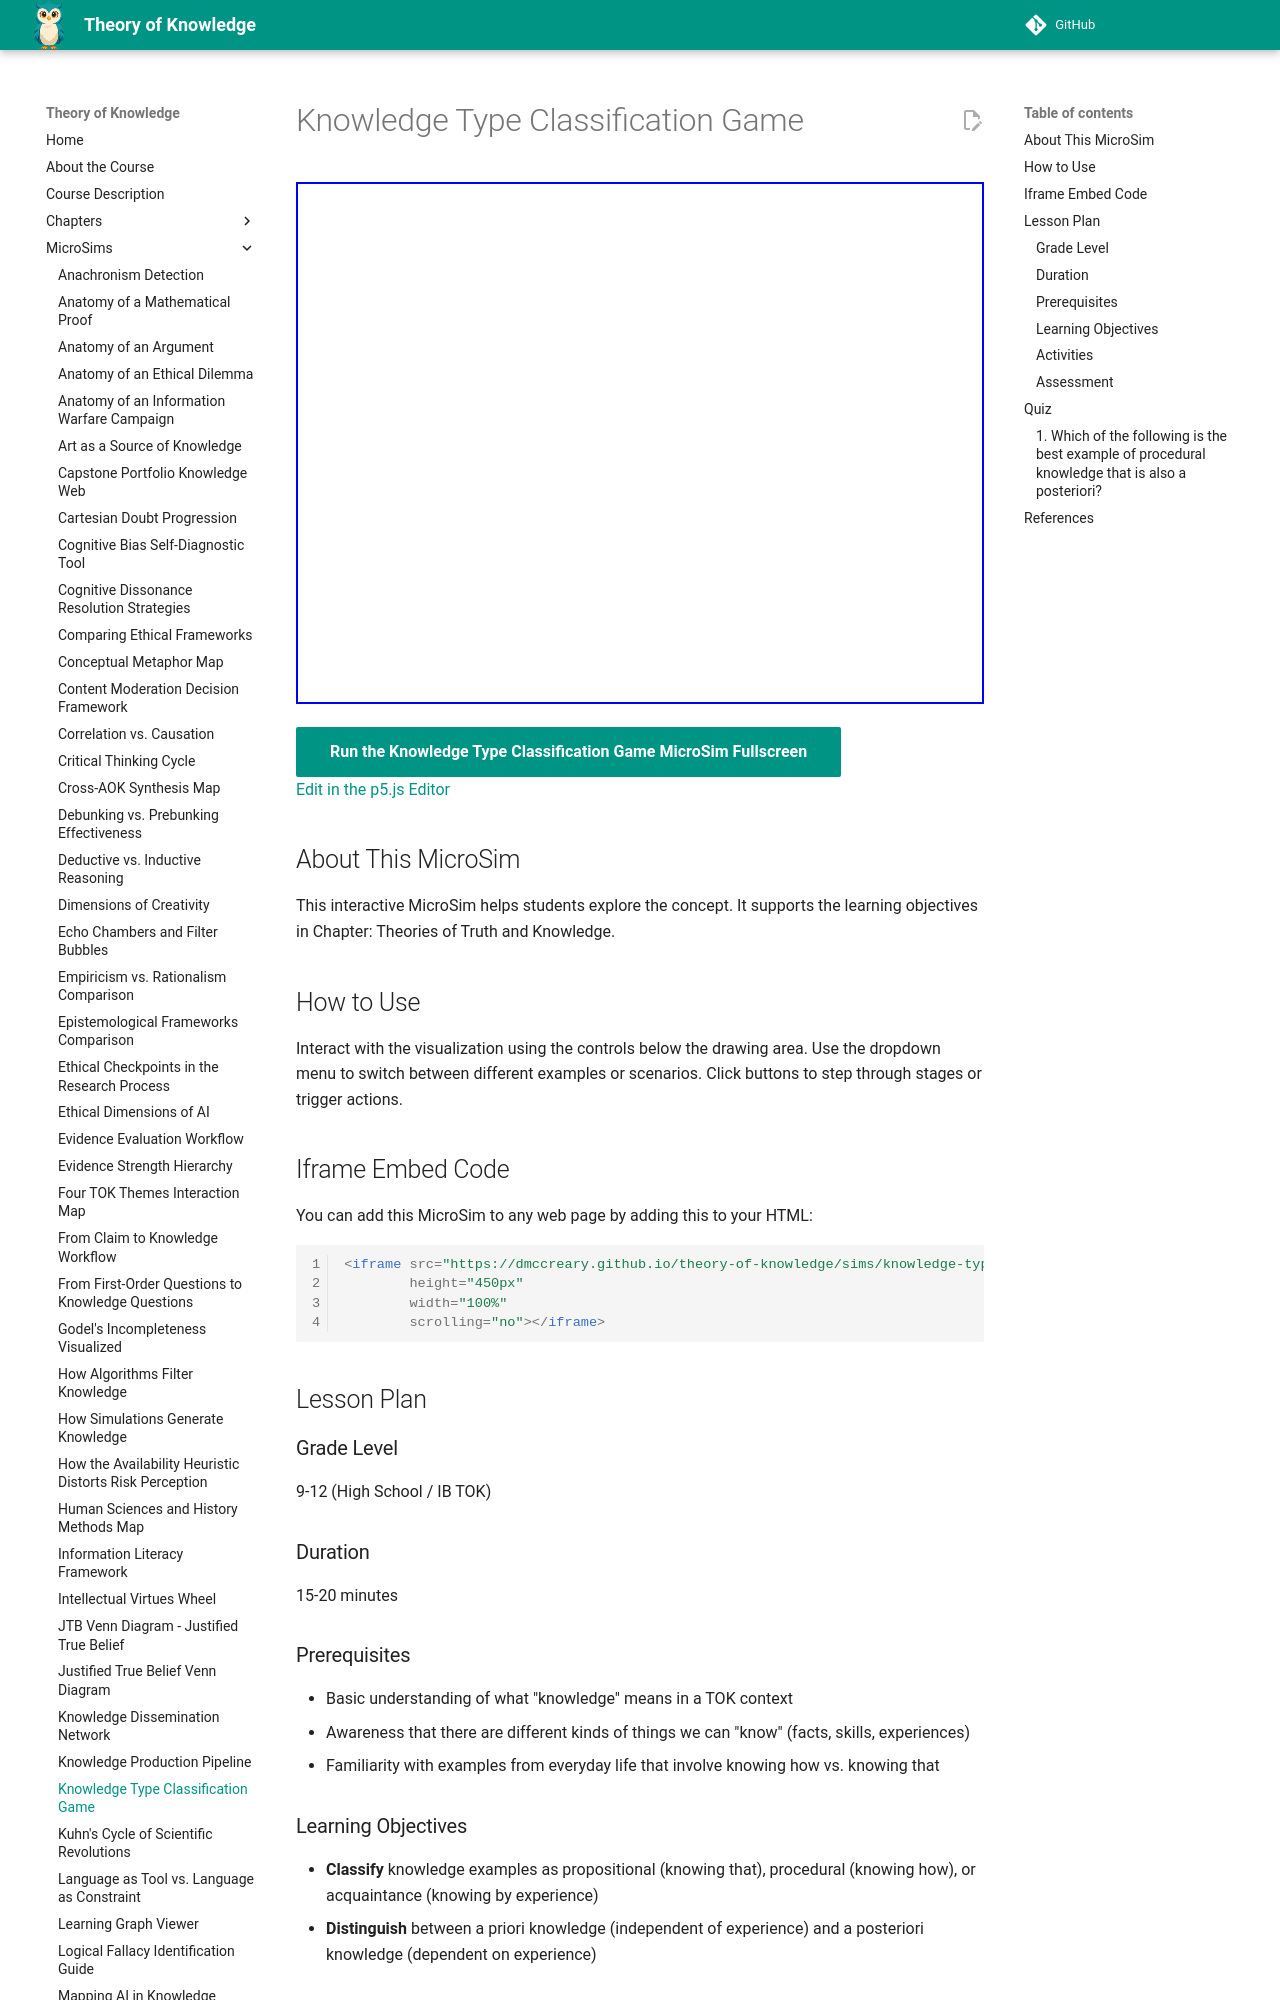

repository: dmccreary/theory-of-knowledge · page: sims/knowledge-type-classifier/index.html · generator: mkdocs

---
title: Knowledge Type Classification Game
description: Interactive p5.js MicroSim for knowledge type classification game.
image: /sims/knowledge-type-classifier/knowledge-type-classifier.png
og:image: /sims/knowledge-type-classifier/knowledge-type-classifier.png
twitter:image: /sims/knowledge-type-classifier/knowledge-type-classifier.png
social:
   cards: false
quality_score: 0
---

# Knowledge Type Classification Game

<iframe src="main.html" height="522" width="100%" scrolling="no"></iframe>

[Run the Knowledge Type Classification Game MicroSim Fullscreen](./main.html){ .md-button .md-button--primary }
<br/>
[Edit in the p5.js Editor](https://editor.p5js.org/)

## About This MicroSim

This interactive MicroSim helps students explore the concept. It supports the learning objectives in Chapter: Theories of Truth and Knowledge.

## How to Use

Interact with the visualization using the controls below the drawing area. Use the dropdown menu to switch between different examples or scenarios. Click buttons to step through stages or trigger actions.

## Iframe Embed Code

You can add this MicroSim to any web page by adding this to your HTML:

```html
<iframe src="https://dmccreary.github.io/theory-of-knowledge/sims/knowledge-type-classifier/main.html"
        height="450px"
        width="100%"
        scrolling="no"></iframe>
```

## Lesson Plan

### Grade Level
9-12 (High School / IB TOK)

### Duration
15-20 minutes

### Prerequisites
- Basic understanding of what "knowledge" means in a TOK context
- Awareness that there are different kinds of things we can "know" (facts, skills, experiences)
- Familiarity with examples from everyday life that involve knowing how vs. knowing that

### Learning Objectives
- **Classify** knowledge examples as propositional (knowing that), procedural (knowing how), or acquaintance (knowing by experience)
- **Distinguish** between a priori knowledge (independent of experience) and a posteriori knowledge (dependent on experience)
